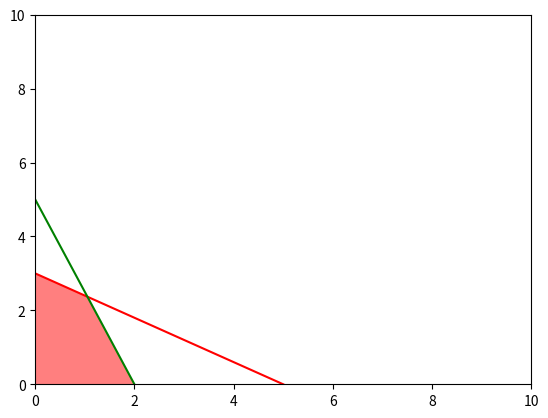

The matplotlib source for this figure: (Note: this script raises an exception after producing the figure.)
from numpy import *
import math
import matplotlib.pyplot as plt


x = linspace(0,5,100)
y1 = (15-3*x)/5
y2 = (10-5*x)/2
plt.plot(x,y1,'r')
plt.plot(x,y2,'g')
plt.ylim(0,10)
plt.xlim(0,10)
plt.fill_between(x,y1,where=y1>0,facecolor='red',alpha=0.5)
plt.fill_between(x,y1,y2,where=y1<y2,facecolor='white',alpha=1)
plt.fill_between(x,y1,y2,where=y2<y1,facecolor='white',alpha=1)
#plt.show()
plt.savefig('/root/ravi/FWC-1/Optimization/optim.png')
